7-way image classification set "all_data" from GitHub (phj1120/2021_mentoring); label vocabulary: hcsr04, keypad, LCD keypad shield, LCD 1602 display, LED, PPD42NS dust sensor, RFID module.

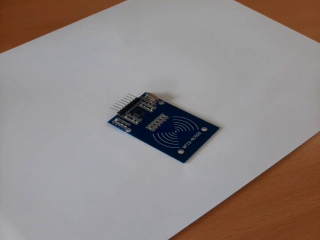
Label: RFID module

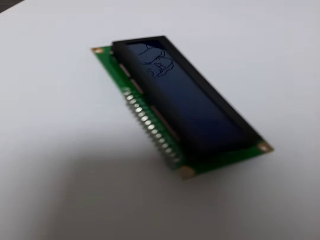
Label: LCD 1602 display

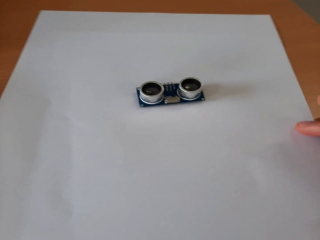
Label: hcsr04

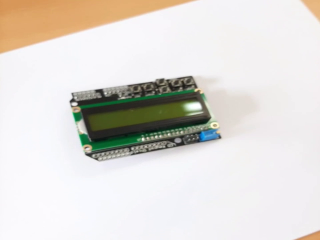
Label: LCD keypad shield

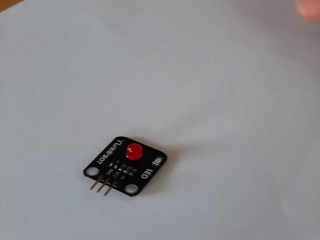
Label: LED

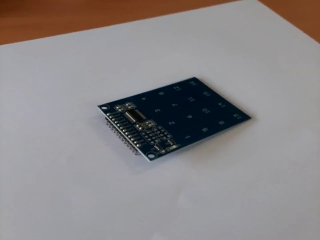
Label: keypad
